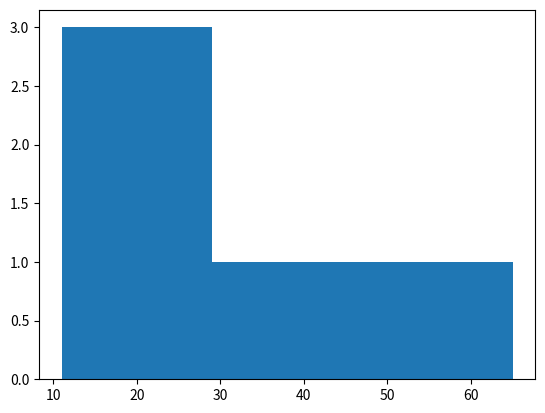

Write Python code to recreate this figure.
from collections import defaultdict
import numpy as np
import matplotlib.pyplot as plt
import seaborn as sns

def group_data(data, key_name):
    ''' Group data (input) according to a certain key (input). '''
    grouped_data = defaultdict(list)
    for data_point in data:
        key = data_point[key_name]
        grouped_data[key].append(data_point)
    return grouped_data

def sum_grouped_data(grouped_data, field_name):
    ''' Sums up the grouped data (input) using a provided field name [input]. '''
    summed_data = {}
    for key, data_points in grouped_data.items():
        total = 0
        for data_point in data_points:
            total += data_point[field_name]
        summed_data[key] = total
    return summed_data

def describe_data(data):
    ''' Sums up the data (input) using numpy statistics. '''
    print("Mean:", np.mean(data))
    print("Standard deviation:", np.std(data))
    print("Minimum:", np.min(data))
    print("Maximum:", np.max(data))


# Example usage of methods, with provided data
data = [
    {"day": "Monday", "occupied": 20},
    {"day": "Tuesday", "occupied": 35},
    {"day": "Wednesday", "occupied": 12},
    {"day": "Thursday", "occupied": 17},
    {"day": "Thursday", "occupied": 18},
    {"day": "Thursday", "occupied": 30},
    {"day": "Friday", "occupied": 11}
    ]

# Group the data according to the "day" key, which returns several lists
grouped_data = group_data(data, "day")
print(grouped_data["Thursday"])
print(grouped_data["Friday"])
# Calculate sum of each day/list's values
total_minutes_by_day = sum_grouped_data(grouped_data, "occupied")
print(total_minutes_by_day)
# Get mean, std, min and max from the above list
total_minutes = list(total_minutes_by_day.values())
describe_data(total_minutes)
plt.hist(total_minutes_by_day.values(), bins = 3)
plt.show()
